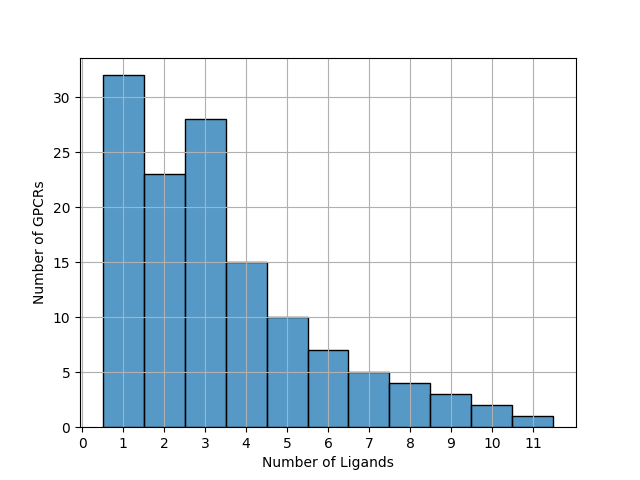

Source data for this figure (header and first rows):
Target GPCRdb ID, number of peptides
ackr1_human, 10
ackr2_human, 11
ackr3_human, 2
ackr4_human, 3
acthr_human, 1
agtr1_human, 2
agtr2_human, 3
apj_human, 7
bkrb1_human, 7
bkrb2_human, 6
c3ar_human, 2
c5ar1_human, 3
c5ar2_human, 2
calcr_human, 6
calrl_human, 5
cckar_human, 6
ccr10_human, 2
ccr1_human, 9
ccr2_human, 5
ccr3_human, 10
ccr4_human, 2
ccr5_human, 9
ccr6_human, 2
ccr7_human, 2
ccr8_human, 1
ccr9_human, 1
cml1_human, 1
cml2_human, 1
crfr1_human, 3
crfr2_human, 4
cx3c1_human, 1
cxcr1_human, 3
cxcr2_human, 7
cxcr3_human, 8
cxcr4_human, 6
cxcr5_human, 1
cxcr6_human, 1
ednra_human, 3
ednrb_human, 3
fpr1_human, 2
fpr2_human, 4
fpr3_human, 3
fshr_human, 1
fzd1_human, 5
fzd2_human, 1
fzd6_human, 3
g37l1_human, 1
galr1_human, 2
galr2_human, 3
galr3_human, 3
gasr_human, 9
ghrhr_human, 1
ghsr_human, 2
gipr_human, 1
glp1r_human, 3
glp2r_human, 1
glr_human, 1
gnrhr_human, 2
gp107_human, 1
gpr37_human, 1
... 64 more rows
